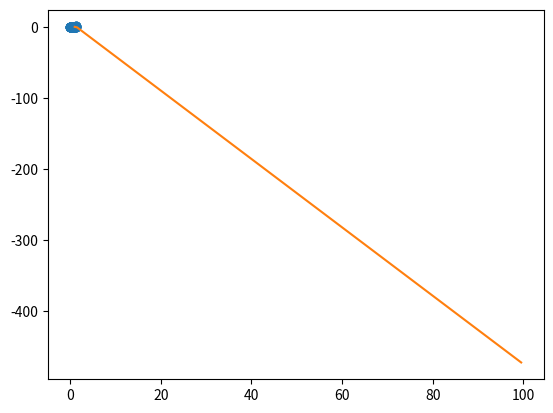

Recreate this plot in Python.
import collections
import numpy as np
import matplotlib.pyplot as plt
from scipy.optimize import fsolve
from scipy.integrate import solve_ivp
from scipy.interpolate import interp1d

x_ext_1 = np.array([
		[1.2899452775805145, 0.7301892309620284],
		[1.916537867078823, 0.714399097706671],
		[2.5406240862191396, 0.6906721249843348],
		[3.164710305359449, 0.6669451522619991],
		[3.788796524499766, 0.6432181795396632],
		[4.249968670370521, 0.6035966414637202],
		[4.711140816241276, 0.5639751033877771],
		[5.02443711099043, 0.5560800367600984],
		[5.332720665023597, 0.5323112911984627],
		[5.641004219056764, 0.5085425456368264],
		[5.941768662015949, 0.4609632816742548],
		[6.400434437528716, 0.4134049041313337],
		[6.861606583399471, 0.3737833660553904],
		[7.796482726930947, 0.33422448723839704],
		[8.262667613517685, 0.3104766280964113],
		[8.728852500104427, 0.28672876895442556],
		[9.034629683779603, 0.25502318392581147],
		[9.82413634654747, 0.255127616024061],
		[11.087347006976056, 0.2552947073812608],
		[12.192656334851076, 0.2554409123188104],
		[13.297965662726092, 0.25558711725635996],
		[14.242867287689542, 0.2477755963072803],
		[15.506077948118126, 0.24794268766448013],
		[16.92969631145828, 0.25606750490830876],
		[17.87710430677972, 0.2561928234262081],
		[18.824512302101162, 0.25631814194410785],
		[20.08521659217177, 0.24854839383432825],
		[21.34842725260036, 0.24871548519152809],
		[22.772045615940513, 0.2568403024353567],
		[23.561552278708376, 0.2569447345336062],
		[24.666861606583396, 0.2570909394711558],
		[25.93007226701198, 0.2572580308283552],
		[27.03788796524499, 0.26534107523288375],
		[27.669493295459283, 0.26542462091148344],
		[28.92769121517189, 0.2497180333347253],
		[30.193408245958466, 0.2578219641589037],
		[31.614520238940635, 0.25800994193575333],
		[31.930322904047785, 0.2580517147750534],
		[33.193533564476375, 0.2582188061322528],
		[34.29884289235139, 0.25836501106980236],
		[35.4041522202264, 0.25851121600735194],
		[36.50946154810142, 0.2586574209449015],
		[37.45686954342286, 0.2587827394628013],
		[38.4042775387443, 0.25890805798070105],
		[39.82288316136847, 0.2511591962905717],
		[41.24399515435064, 0.2513471740674209],
		[42.507205814779226, 0.25151426542462074],
		[43.77041647520782, 0.25168135678182013],
		[45.031120765278416, 0.24391160867204098],
		[46.61013409081414, 0.24412047286854044],
		[47.715443418689176, 0.24426667780609002],
		[48.34704874890346, 0.24435022348469015],
		[49.13404904131333, 0.23651781611596112],
		[50.38472784995194, 0.19700071013826825],
		[51.3271231045574, 0.1812523497222105],
		[52.264505618446876, 0.1496303103721961],
		[52.73319687539161, 0.1338192906971889],
		[53.19687539162035, 0.10213459208822417],
		[53.971343832240265, 0.05461798738460244],
		[54.440035089185, 0.03880696770959524],
		[55.06161493796732, 0.007143155520280775],
		[55.367392121642496, -0.02456242950833376],
		[55.82856426751326, -0.06418396758427702],
		[55.966414637202874, -0.12765779690045553],
		[56.738376707464795, -0.1831112410710558],
		[57.209574334767524, -0.19098542127908447],
		[57.82363507247587, -0.24645975186933455],
		[58.44772129161619, -0.2701867245916705],
		[59.54551150841722, -0.2938510380550565],
		[60.635782614144276, -0.34132586991937863],
		[61.898993274572874, -0.34115877856217924],
		[62.69100630769873, -0.33311750699695075],
		[63.335143489702986, -0.2933497639834579],
		[64.60837963156355, -0.2614353147583439],
		[64.93170140774467, -0.23758302351810867],
		[65.73373992230252, -0.19779439408496602],
		[66.37537073394877, -0.16596349053845172],
		[67.01950791595304, -0.12619574752495932],
		[67.6661514683153, -0.07849116504448839],
		[68.6260913154267, -0.03868164919169592],
		[69.58352479218013, -0.006808972805881108],
		[70.38806967709596, 0.04091649609423964],
		[70.87681189690463, 0.08860019215506076],
		[71.36054137599733, 0.12041020928192481],
		[72.0021721876436, 0.1522411128284391],
		[72.80421070220142, 0.19202974226158176],
		[73.76916329002881, 0.24771293704833086],
		[74.25289276912152, 0.27952295417519535],
		[75.21032624587494, 0.3113956305610093],
		[75.8469443168052, 0.32735285517356605],
		[76.80187142320062, 0.35128869209240143],
		[77.4384894941309, 0.3672459167049582],
		[78.23802163833075, 0.39909770667112276],
		[79.19545511508416, 0.43097038305693647],
		[80.1503822214796, 0.45490621997577185],
		[81.10530932787502, 0.478842056894607],
		[81.74694013952127, 0.5106729604411213],
		[82.86227494882826, 0.5425665232465855],
		[84.45632649651195, 0.5903964242449564],
		[85.41125360290738, 0.6143322611637916],
		[86.53160115293035, 0.6620995029032126],
		[87.48903462968377, 0.6939721792890265],
		[88.29357951459959, 0.7416976481891477],
		[89.09060528844145, 0.7656125986883331],
		[89.72972972972973, 0.7895066627678686],
		[90.69217594719913, 0.8372530180876396],
		[91.80751075650612, 0.8691465808931036],
		[92.9228455658131, 0.9010401436985673],
		[93.88027904256651, 0.9329128200843815],
		[94.99060111115752, 0.9489327039558884],
		[96.41171310413968, 0.9491206817327378],
		[97.5145160616567, 0.9413300472033088],
		[98.61230627845774, 0.9176657337399226],
		[99.39429383015163, 0.8939596474372367],
		[100.16876227077154, 0.8464430427336149]
	    ])


x = 1.275*((x_ext_1[:,0])/100)
y = x_ext_1[:,1]
f = interp1d(x, y, fill_value="extrapolate")
xnew = np.arange(1, 100, 0.5)
ynew = f(xnew)   # use interpolation function returned by `interp1d`
plt.plot(x, y, 'o', xnew, ynew, '-')
plt.show()